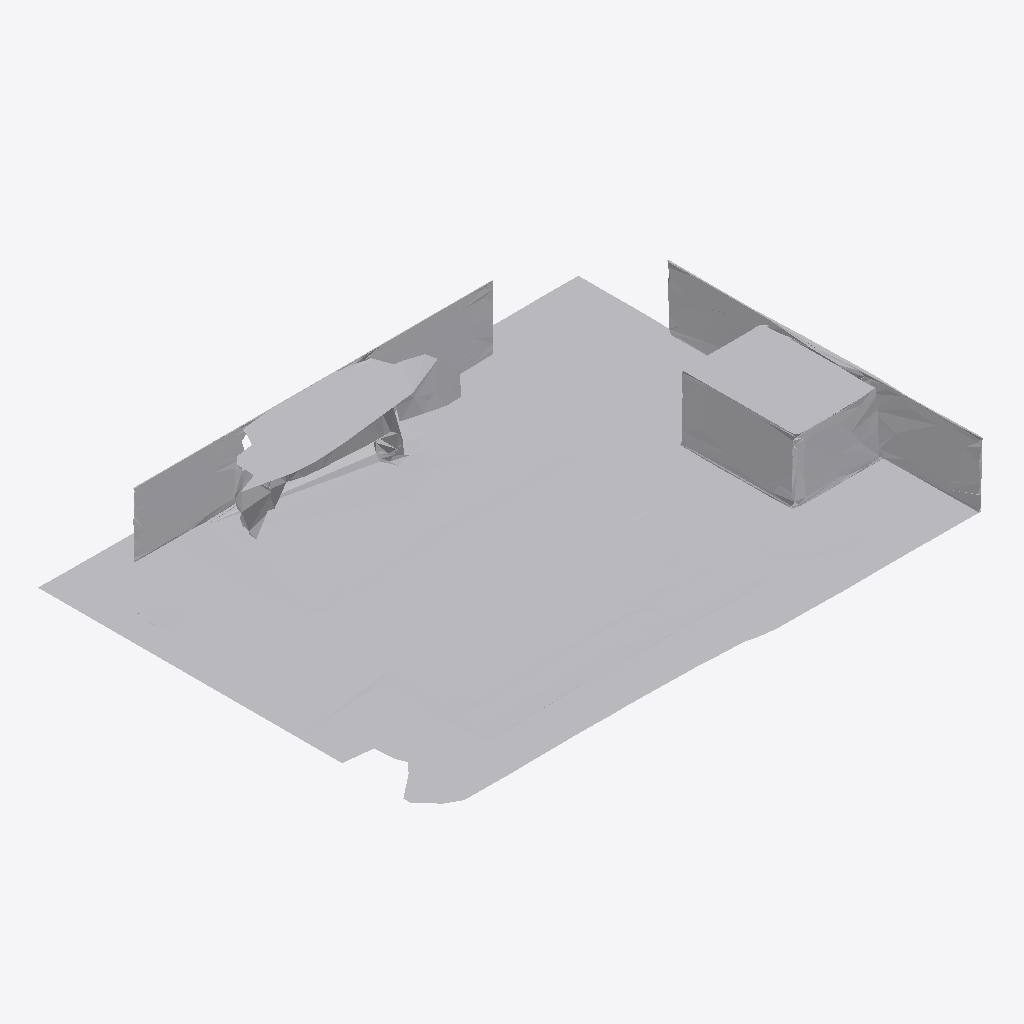
Isometric view of an IFC building model (IFC-SPF (STEP), schema IFC4, length unit metre), seen from the south-west, elements coloured by IFC class: 1 other element (light grey).
Extent 1.0 m × 0.8 m × 0.1 m (x, y, z). Storeys (1): Ground Floor at 0.00 m. Elements (1): 1 IfcFurniture.

HEADER;
FILE_DESCRIPTION(('ViewDefinition [CoordinationView]'),'2;1');
FILE_NAME('','2026-07-12T08:09:32',(''),(''),'IfcOpenShell 0.8.0','IfcOpenShell 0.8.0','');
FILE_SCHEMA(('IFC4'));
ENDSEC;
DATA;
#17=IFCPROJECT('1aNICgiS920RHeIiQ9iOLw',#5,'Office Project',$,$,$,$,(#15),#10);
#20=IFCSITE('0kg1Dqcqj2QxdN$qCeggMU',#5,'Site',$,$,#19,$,$,.ELEMENT.,$,$,$,$,$);
#22=IFCBUILDING('2hMkkjGUP2pQ2zm3AgtjvM',#5,'Building',$,$,#21,$,$,.ELEMENT.,$,$,$);
#24=IFCBUILDINGSTOREY('14FnhlXdX8iwNTfVi0c6xN',#5,'Ground Floor',$,$,#23,$,$,.ELEMENT.,0.0);
#35=IFCFURNITURE('0vkC3FJvrCUuzOKA6UHBzR',#5,'list08_monitor',$,$,#34,#31,$,$);
ENDSEC;
